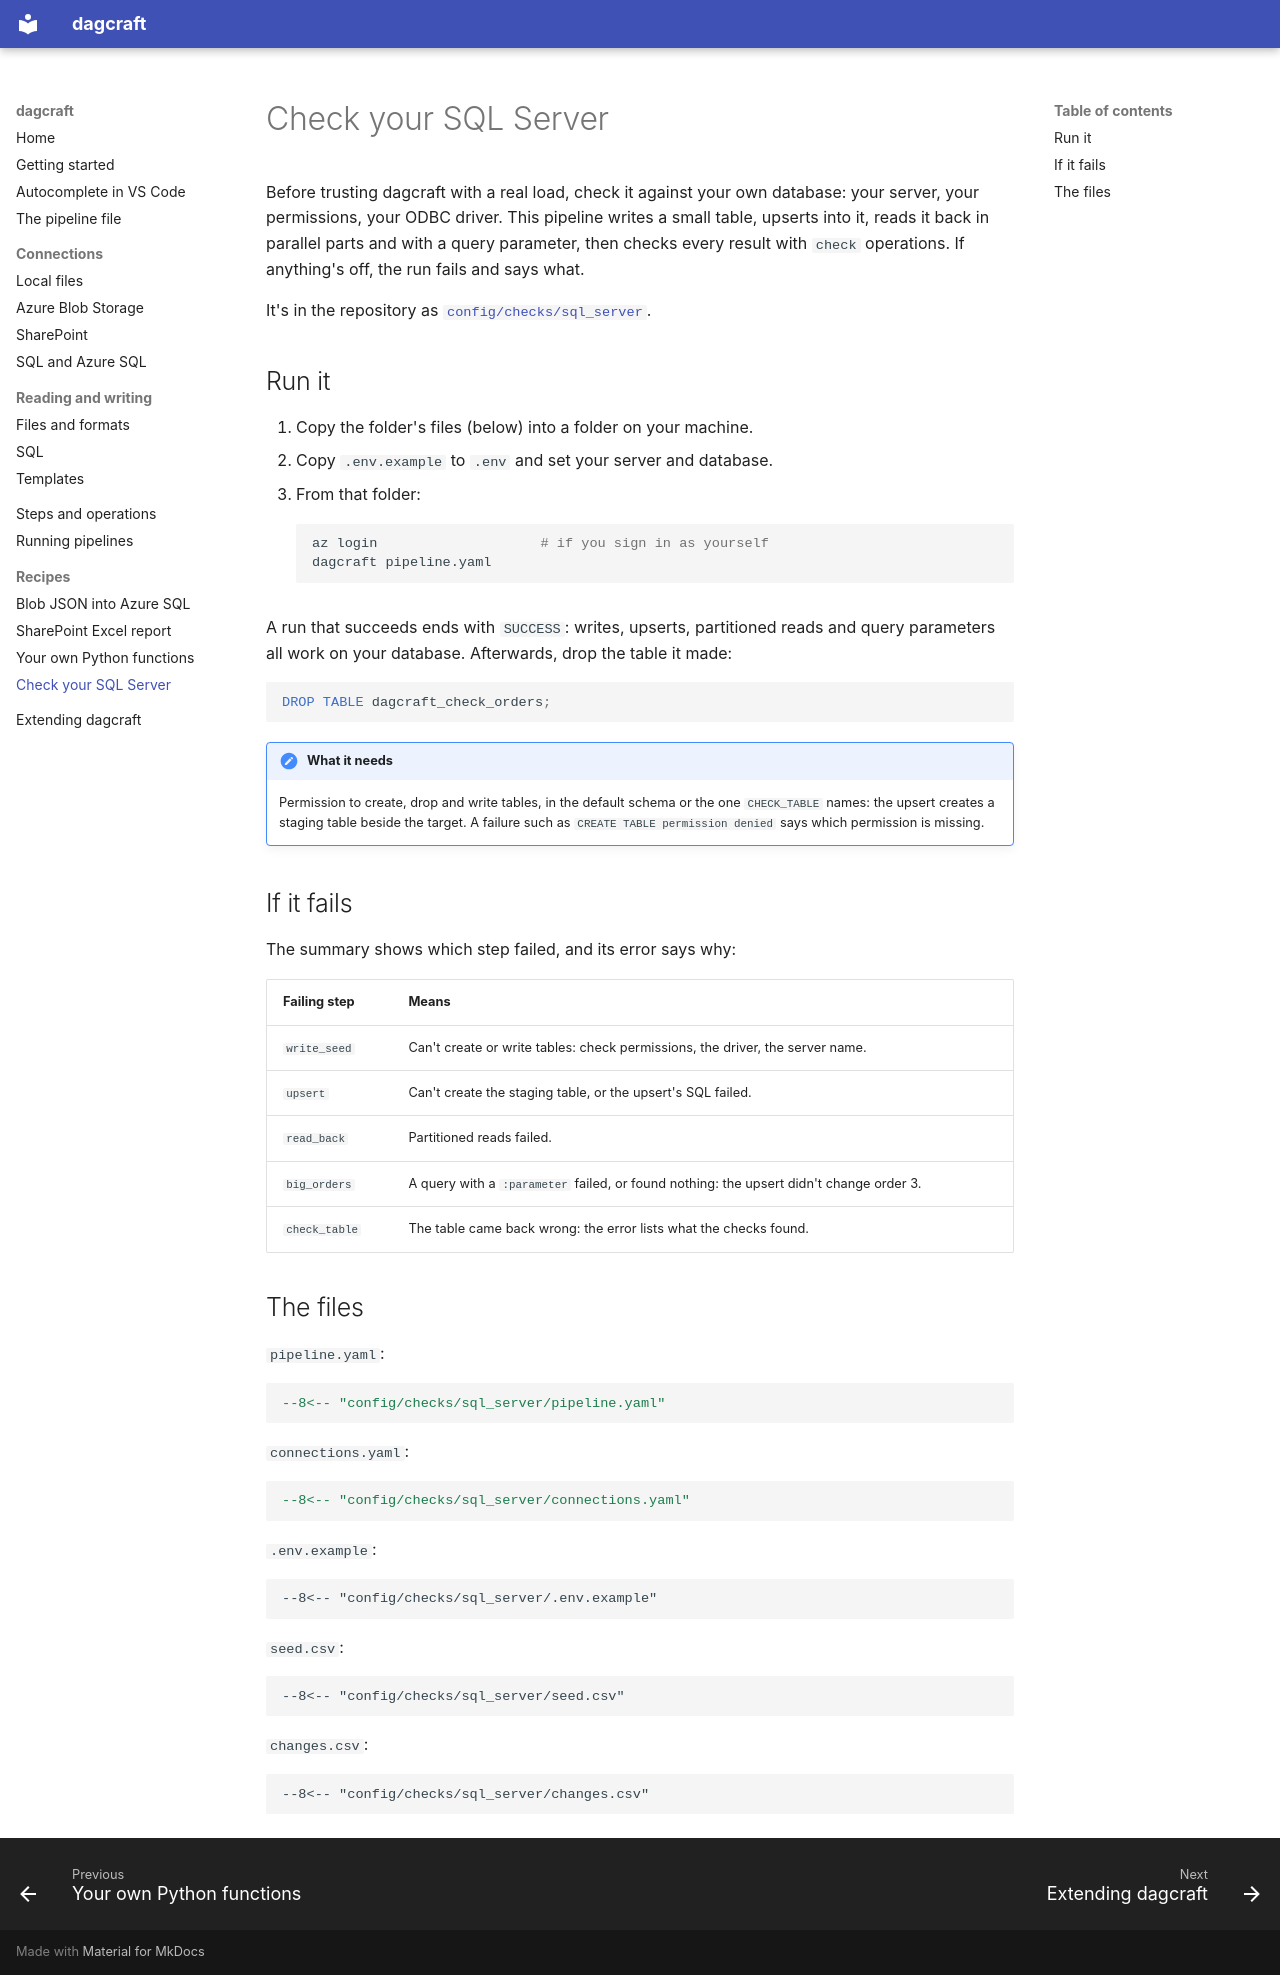

repository: AlexSkowronski/dagcraft · page: recipes/check-sql-server/index.html · generator: mkdocs

# Check your SQL Server

Before trusting dagcraft with a real load, check it against your own
database: your server, your permissions, your ODBC driver. This pipeline
writes a small table, upserts into it, reads it back in parallel parts and
with a query parameter, then checks every result with `check` operations.
If anything's off, the run fails and says what.

It's in the repository as
[`config/checks/sql_server`](https://github.com/AlexSkowronski/dagcraft/tree/main/config/checks/sql_server).

## Run it

1. Copy the folder's files (below) into a folder on your machine.
2. Copy `.env.example` to `.env` and set your server and database.
3. From that folder:

    ```bash
    az login                    # if you sign in as yourself
    dagcraft pipeline.yaml
    ```

A run that succeeds ends with `SUCCESS`: writes, upserts, partitioned reads
and query parameters all work on your database. Afterwards, drop the table
it made:

```sql
DROP TABLE dagcraft_check_orders;
```

!!! note "What it needs"
    Permission to create, drop and write tables, in the default schema or
    the one `CHECK_TABLE` names: the upsert creates a staging table beside
    the target. A failure such as `CREATE TABLE permission denied` says
    which permission is missing.

## If it fails

The summary shows which step failed, and its error says why:

| Failing step | Means |
| --- | --- |
| `write_seed` | Can't create or write tables: check permissions, the driver, the server name. |
| `upsert` | Can't create the staging table, or the upsert's SQL failed. |
| `read_back` | Partitioned reads failed. |
| `big_orders` | A query with a `:parameter` failed, or found nothing: the upsert didn't change order 3. |
| `check_table` | The table came back wrong: the error lists what the checks found. |

## The files

`pipeline.yaml`:

```yaml
--8<-- "config/checks/sql_server/pipeline.yaml"
```

`connections.yaml`:

```yaml
--8<-- "config/checks/sql_server/connections.yaml"
```

`.env.example`:

```
--8<-- "config/checks/sql_server/.env.example"
```

`seed.csv`:

```
--8<-- "config/checks/sql_server/seed.csv"
```

`changes.csv`:

```
--8<-- "config/checks/sql_server/changes.csv"
```
